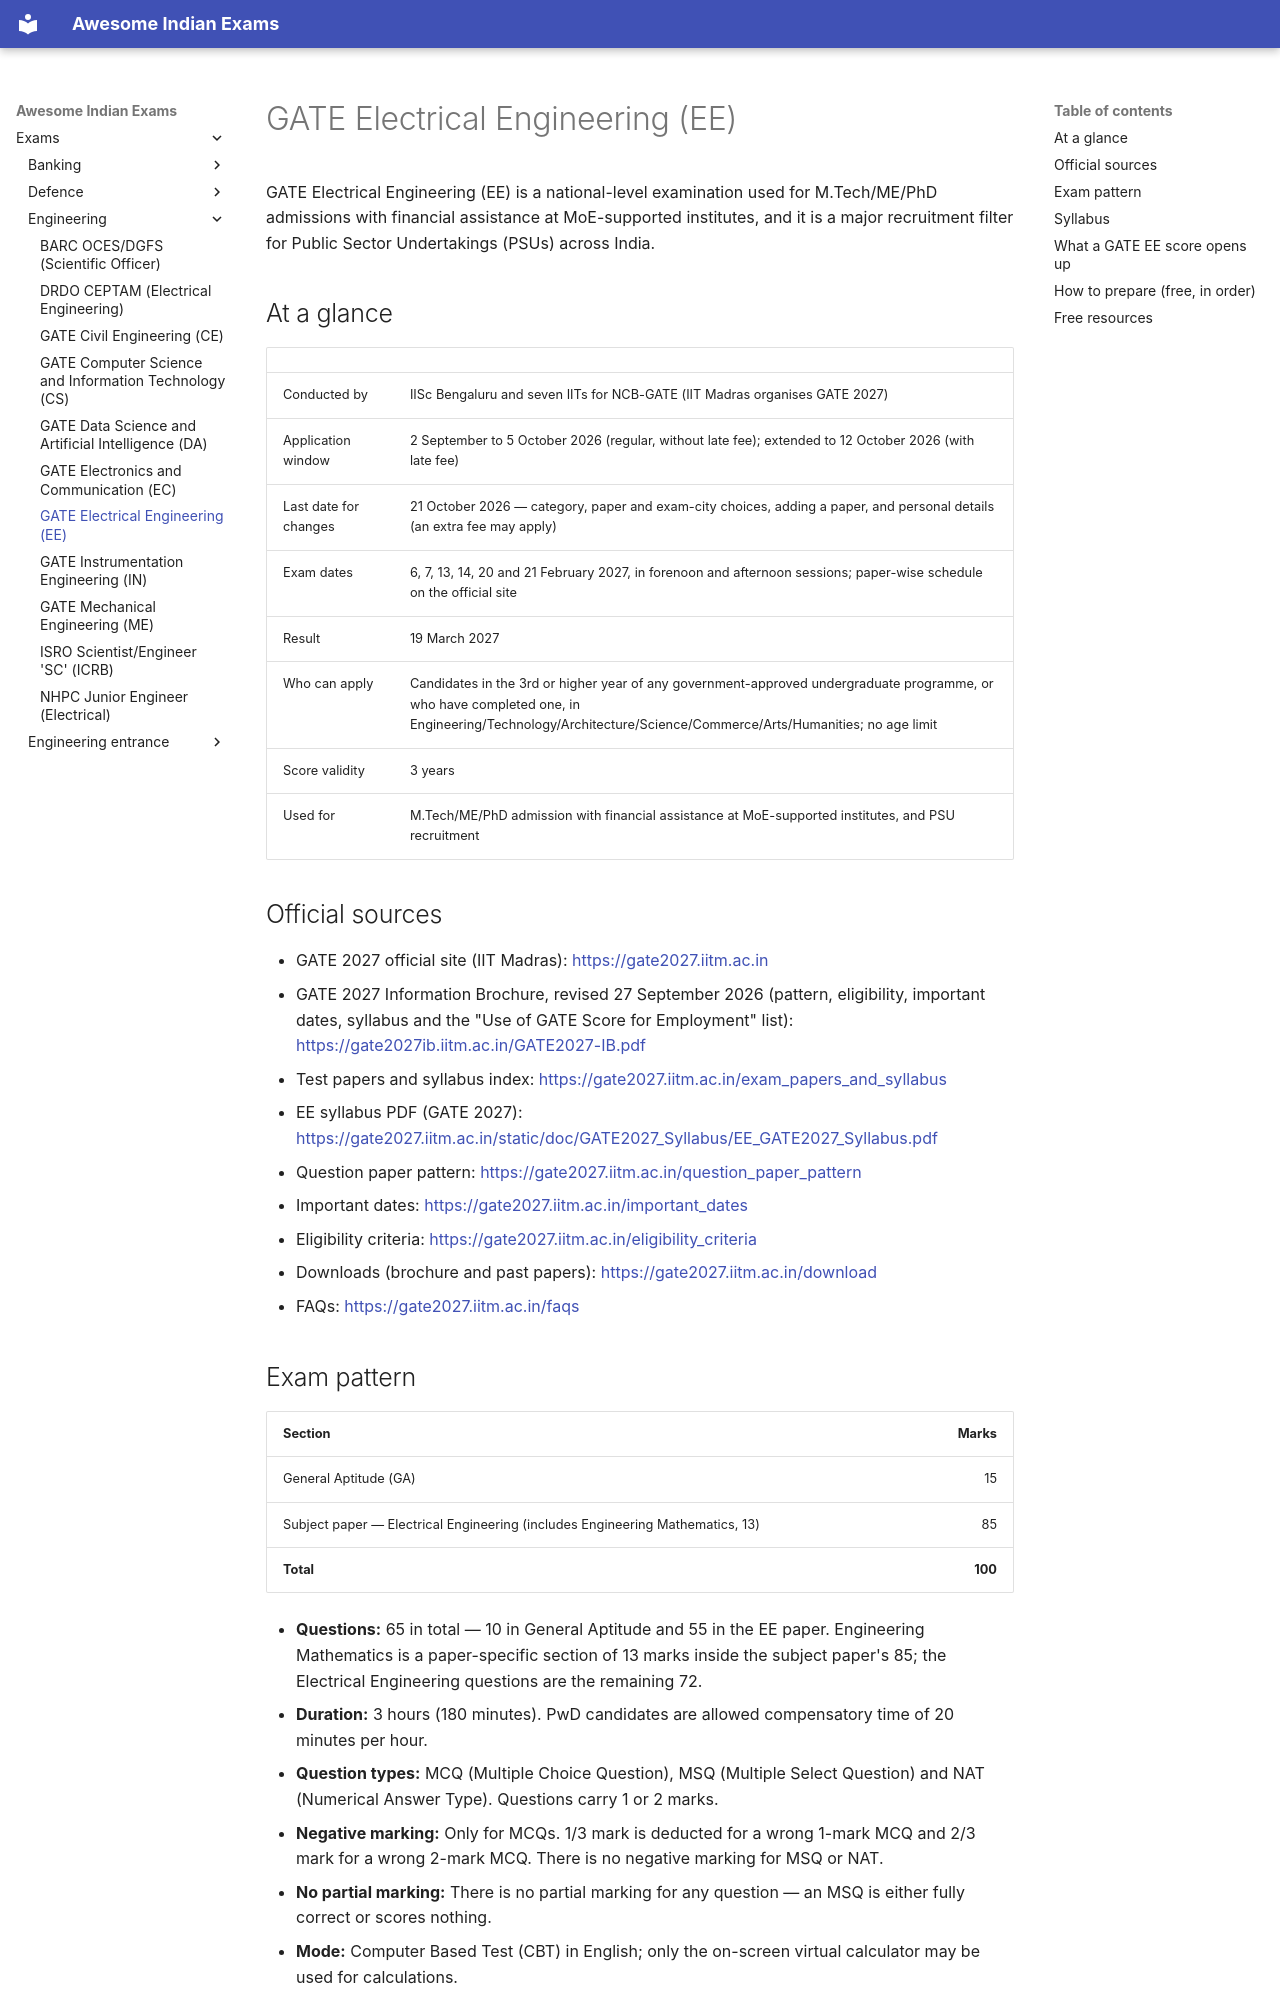

repository: lakhidas168-ship-it/awesome-indian-exams · page: exams/engineering/gate-ee/index.html · generator: mkdocs

---
title: GATE Electrical Engineering (EE)
exam_id: gate-ee
conducting_body: IISc + 7 IITs for NCB-GATE (MoE)
official_site: https://gate2027.iitm.ac.in
cycle: GATE 2027 (IIT Madras)
last_verified: 2026-10-04
verification: official
---

# GATE Electrical Engineering (EE)

GATE Electrical Engineering (EE) is a national-level examination used for M.Tech/ME/PhD admissions with financial assistance at MoE-supported institutes, and it is a major recruitment filter for Public Sector Undertakings (PSUs) across India.

## At a glance

| | |
|---|---|
| Conducted by | IISc Bengaluru and seven IITs for NCB-GATE (IIT Madras organises GATE 2027) |
| Application window | 2 September to 5 October 2026 (regular, without late fee); extended to 12 October 2026 (with late fee) |
| Last date for changes | 21 October 2026 — category, paper and exam-city choices, adding a paper, and personal details (an extra fee may apply) |
| Exam dates | 6, 7, 13, 14, 20 and 21 February 2027, in forenoon and afternoon sessions; paper-wise schedule on the official site |
| Result | 19 March 2027 |
| Who can apply | Candidates in the 3rd or higher year of any government-approved undergraduate programme, or who have completed one, in Engineering/Technology/Architecture/Science/Commerce/Arts/Humanities; no age limit |
| Score validity | 3 years |
| Used for | M.Tech/ME/PhD admission with financial assistance at MoE-supported institutes, and PSU recruitment |

## Official sources

- GATE 2027 official site (IIT Madras): <https://gate2027.iitm.ac.in>
- GATE 2027 Information Brochure, revised 27 September 2026 (pattern, eligibility, important dates, syllabus and the "Use of GATE Score for Employment" list): <https://gate2027ib.iitm.ac.in/GATE2027-IB.pdf>
- Test papers and syllabus index: <https://gate2027.iitm.ac.in/exam_papers_and_syllabus>
- EE syllabus PDF (GATE 2027): <https://gate2027.iitm.ac.in/static/doc/GATE2027_Syllabus/EE_GATE2027_Syllabus.pdf>
- Question paper pattern: <https://gate2027.iitm.ac.in/question_paper_pattern>
- Important dates: <https://gate2027.iitm.ac.in/important_dates>
- Eligibility criteria: <https://gate2027.iitm.ac.in/eligibility_criteria>
- Downloads (brochure and past papers): <https://gate2027.iitm.ac.in/download>
- FAQs: <https://gate2027.iitm.ac.in/faqs>

## Exam pattern

| Section | Marks |
|---|---:|
| General Aptitude (GA) | 15 |
| Subject paper — Electrical Engineering (includes Engineering Mathematics, 13) | 85 |
| **Total** | **100** |

- **Questions:** 65 in total — 10 in General Aptitude and 55 in the EE paper. Engineering Mathematics is a paper-specific section of 13 marks inside the subject paper's 85; the Electrical Engineering questions are the remaining 72.
- **Duration:** 3 hours (180 minutes). PwD candidates are allowed compensatory time of 20 minutes per hour.
- **Question types:** MCQ (Multiple Choice Question), MSQ (Multiple Select Question) and NAT (Numerical Answer Type). Questions carry 1 or 2 marks.
- **Negative marking:** Only for MCQs. 1/3 mark is deducted for a wrong 1-mark MCQ and 2/3 mark for a wrong 2-mark MCQ. There is no negative marking for MSQ or NAT.
- **No partial marking:** There is no partial marking for any question — an MSQ is either fully correct or scores nothing.
- **Mode:** Computer Based Test (CBT) in English; only the on-screen virtual calculator may be used for calculations.
